Run: headless pygame with SDL's dummy video driver; simulated clock (each Clock.tick advances the game by its frame time, no real sleeping); random seed 0; keys injected as events and as key.get_pressed() state; no mouse input.
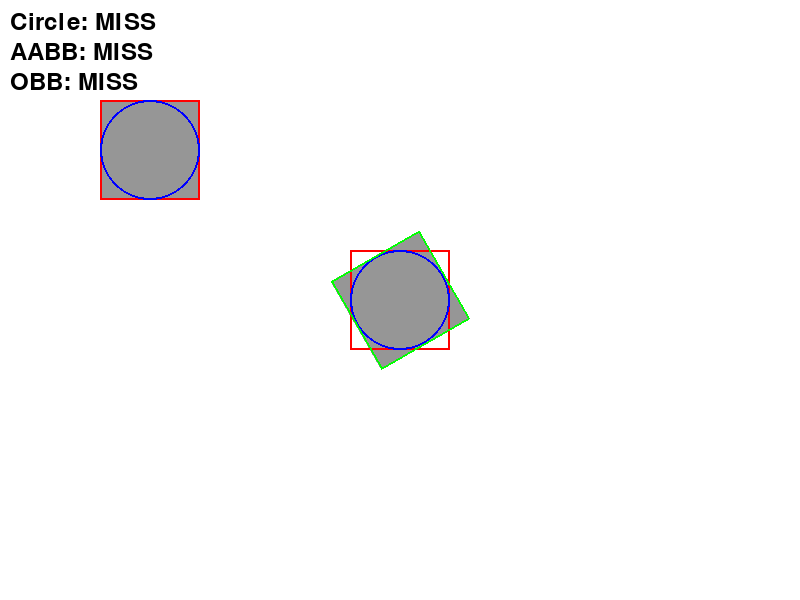
Frame 1 of 4 · flips 1–60 · no input
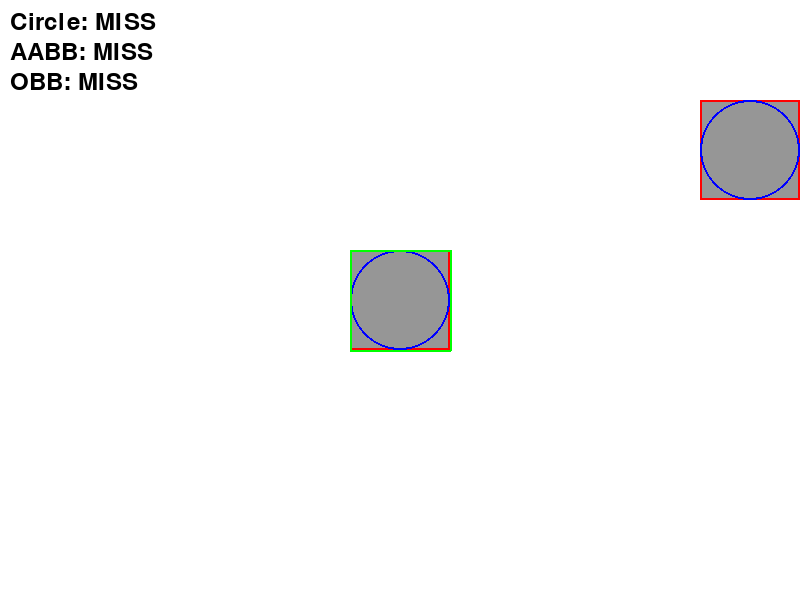
Frame 2 of 4 · flips 61–180 · tapped SPACE, RETURN · held RIGHT (→), D
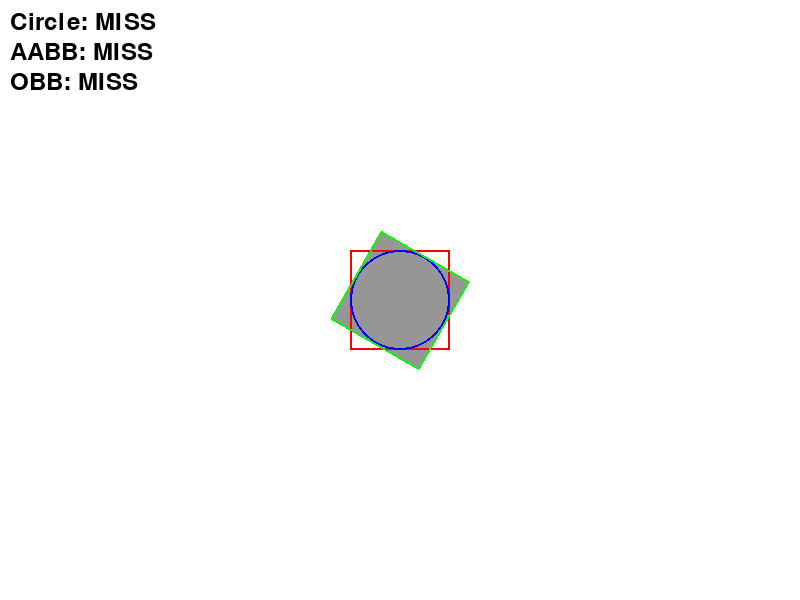
Frame 3 of 4 · flips 181–300 · held DOWN (↓), S
Frame 4 of 4 · flips 301–420 · held LEFT (←), A, UP (↑), W · screen same as frame 1, image omitted

The pygame program that drew these frames:

import pygame
import sys
import math

pygame.init()

screen = pygame.display.set_mode((800, 600))
pygame.display.set_caption("Collision: Circle / AABB / OBB (SAT)")

# 색상ㅇ
WHITE = (255, 255, 255)
YELLOW = (255, 255, 0)
RED = (255, 0, 0)
BLUE = (0, 0, 255)
GREEN = (0, 255, 0)
GRAY = (150, 150, 150)
BLACK = (0, 0, 0)

# 폰트
font = pygame.font.SysFont(None, 36)

# 플레이어
player_x, player_y = 100, 100
size = 100
speed = 5

# 고정 오브젝트 (회전)
fixed_x, fixed_y = 400, 300
angle = 0
rotation_speed = 1

clock = pygame.time.Clock()

# OBB 꼭짓점 계산
def get_rotated_corners(cx, cy, w, h, angle):
    rad = math.radians(angle)
    cos_a = math.cos(rad)
    sin_a = math.sin(rad)

    hw, hh = w / 2, h / 2

    corners = [
        (-hw, -hh), (hw, -hh),
        (hw, hh), (-hw, hh)
    ]

    rotated = []
    for x, y in corners:
        rx = x * cos_a - y * sin_a + cx
        ry = x * sin_a + y * cos_a + cy
        rotated.append((rx, ry))
    return rotated

# SAT 충돌
def project(axis, points):
    dots = [p[0]*axis[0] + p[1]*axis[1] for p in points]
    return min(dots), max(dots)

def normalize(v):
    length = math.sqrt(v[0]**2 + v[1]**2)
    return (v[0]/length, v[1]/length)

def sat_collision(poly1, poly2):
    edges = []

    for poly in (poly1, poly2):
        for i in range(len(poly)):
            p1 = poly[i]
            p2 = poly[(i+1)%len(poly)]
            edge = (p2[0]-p1[0], p2[1]-p1[1])
            axis = (-edge[1], edge[0])
            axis = normalize(axis)
            edges.append(axis)

    for axis in edges:
        min1, max1 = project(axis, poly1)
        min2, max2 = project(axis, poly2)

        if max1 < min2 or max2 < min1:
            return False
    return True

while True:
    for event in pygame.event.get():
        if event.type == pygame.QUIT:
            pygame.quit()
            sys.exit()

    # 입력
    keys = pygame.key.get_pressed()
    if keys[pygame.K_LEFT]:
        player_x -= speed
    if keys[pygame.K_RIGHT]:
        player_x += speed
    if keys[pygame.K_UP]:
        player_y -= speed
    if keys[pygame.K_DOWN]:
        player_y += speed

    if keys[pygame.K_z]:
        rotation_speed += 0.05

    angle += rotation_speed

    # 플레이어
    player_rect = pygame.Rect(player_x, player_y, size, size)
    player_center = player_rect.center

    # 고정 오브젝트
    fixed_center = (fixed_x, fixed_y)
    fixed_corners = get_rotated_corners(fixed_x, fixed_y, size, size, angle)

    # 🔴 AABB (고정 크기!)
    fixed_aabb = pygame.Rect(
        fixed_x - size // 2,
        fixed_y - size // 2,
        size,
        size
    )
    aabb_collision = player_rect.colliderect(fixed_aabb)

    # 🔵 Circle
    player_radius = size // 2
    fixed_radius = size // 2

    dx = player_center[0] - fixed_center[0]
    dy = player_center[1] - fixed_center[1]
    distance = math.sqrt(dx**2 + dy**2)

    circle_collision = distance < (player_radius + fixed_radius)

    # 🟢 OBB (SAT)
    player_corners = [
        player_rect.topleft,
        player_rect.topright,
        player_rect.bottomright,
        player_rect.bottomleft
    ]

    obb_collision = sat_collision(player_corners, fixed_corners)

    # 🎨 배경 (노란색으로 변경)
    any_collision = circle_collision or aabb_collision or obb_collision
    screen.fill(YELLOW if any_collision else WHITE)

    # 텍스트 색
    text_color = BLACK if any_collision else BLACK  # 노란 배경이라 검정 유지

    # 텍스트
    circle_text = font.render(f"Circle: {'HIT' if circle_collision else 'MISS'}", True, text_color)
    aabb_text = font.render(f"AABB: {'HIT' if aabb_collision else 'MISS'}", True, text_color)
    obb_text = font.render(f"OBB: {'HIT' if obb_collision else 'MISS'}", True, text_color)

    screen.blit(circle_text, (10, 10))
    screen.blit(aabb_text, (10, 40))
    screen.blit(obb_text, (10, 70))

    # 🔳 오브젝트
    pygame.draw.rect(screen, GRAY, player_rect)
    pygame.draw.polygon(screen, GRAY, fixed_corners)

    # 🔴 AABB (고정 크기 표시)
    pygame.draw.rect(screen, RED, player_rect, 2)
    pygame.draw.rect(screen, RED, fixed_aabb, 2)

    # 🔵 Circle
    pygame.draw.circle(screen, BLUE, player_center, player_radius, 2)
    pygame.draw.circle(screen, BLUE, fixed_center, fixed_radius, 2)

    # 🟢 OBB
    pygame.draw.polygon(screen, GREEN, fixed_corners, 2)

    pygame.display.flip()
    clock.tick(60)
